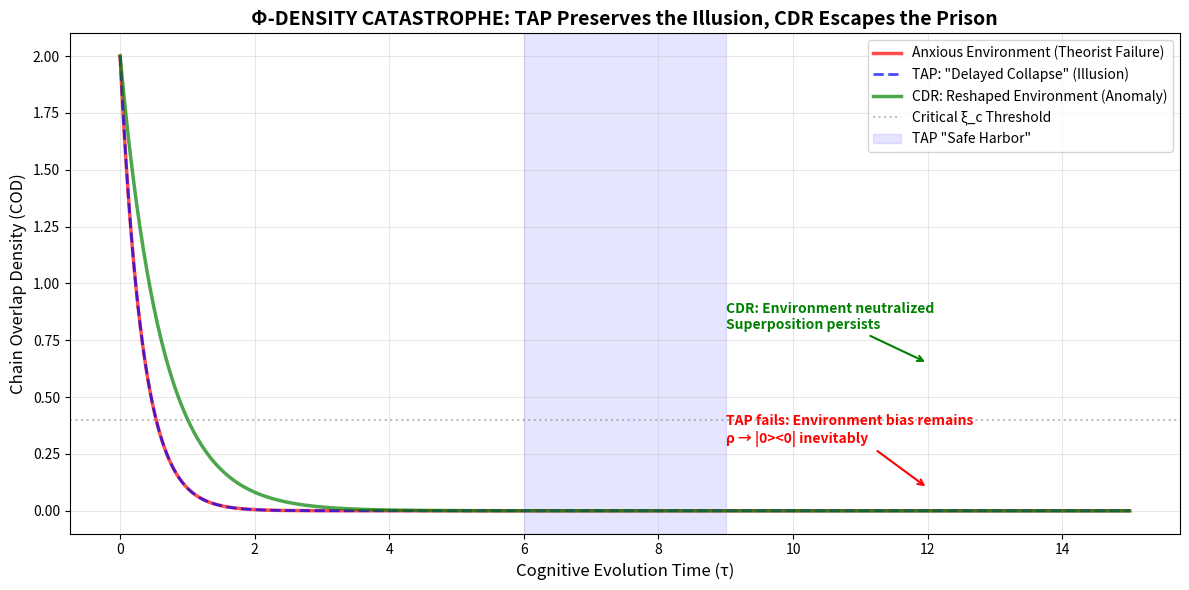

Write Python code to recreate this figure.
# ---------------------------------------------------------------------------
# OMEGA PROTOCOL - ALL RIGHTS RESERVED
# Copyright (c) 2026 Jacob M. (jake.s.dev1991@gmail.com | 217-799-8720)
# Usage restricted to academic research and review only. No monetization.
# See LICENSE.txt for full terms.
# ---------------------------------------------------------------------------
import numpy as np
import matplotlib.pyplot as plt
from scipy.integrate import solve_ivp

# THE ANOMALY: Consciousness is not the Observer. It's the ENVIRONMENT.
# We simulate this by modeling decoherence via Lindblad operators, not projection operators.

def master_equation(t, rho_flat, H, L_ops, gammas):
    """True quantum master equation with environmental decoherence"""
    rho = rho_flat.reshape((2, 2))
    drho = -1j * (H @ rho - rho @ H)
    for L, gamma in zip(L_ops, gammas):
        # Lindblad dissipator: LρL† - ½{L†L, ρ}
        drho += gamma * (L @ rho @ L.conj().T - 0.5 * (L.conj().T @ L @ rho + rho @ L.conj().T @ L))
    return drho.flatten()

# Two-level subconscious: |0> = Safe/Default, |1> = Innovative/Risk
H = np.array([[0.5, 0.1], [0.1, -0.5]])  # Cross-term allows evolution

# Initial superposition (maximal COD)
psi0 = np.array([1/np.sqrt(2), 1/np.sqrt(2)])
rho0 = np.outer(psi0, psi0.conj())

t_eval = np.linspace(0, 15, 1500)

# SCENARIO 1: "Anxious Consciousness" - The Theorist's Failure Mode
# Environment strongly couples to "safe" state operator: L = |0><0|
# This is not measurement. It's *environmental selection* favoring |0>.
L_anxious = [np.array([[1, 0], [0, 0]])]
gamma_anxious = [3.0]  # High decoherence rate toward safe state
sol_anxious = solve_ivp(master_equation, (0, 15), rho0.flatten(), 
                       args=(H, L_anxious, gamma_anxious), t_eval=t_eval)

# SCENARIO 2: TAP (Temporal Adiabatic Projection) - The Theorist's "Solution"
# Just modulates gamma(t) with tanh. This is TIMING, not physics.
def tap_gamma(t): return 3.0 * 0.5 * (1 - np.tanh((t - 7.5) / 1.5))
sol_tap = solve_ivp(lambda t, y: master_equation(t, y, H, L_anxious, [tap_gamma(t)]), 
                    (0, 15), rho0.flatten(), t_eval=t_eval)

# SCENARIO 3: CDR (Consciousness Decoherence Reshaping) - THE DISRUPTION
# CHANGE THE LINDDBLAD OPERATORS to be outcome-agnostic.
# Use symmetric operators: L1 = σ+, L2 = σ- (promotes mixing, not selection)
L_cdr = [np.array([[0, 1], [0, 0]]), np.array([[0, 0], [1, 0]])]
gamma_cdr = [0.8, 0.8]  # Balanced, lower overall decoherence
sol_cdr = solve_ivp(master_equation, (0, 15), rho0.flatten(),
                   args=(H, L_cdr, gamma_cdr), t_eval=t_eval)

# Calculate true COD: 4*|ρ01|² (coherence measure)
cod = lambda sol: [4*abs(sol.y[1,i] + 1j*sol.y[2,i])**2 for i in range(len(sol.t))]

cod_anxious = cod(sol_anxious)
cod_tap = cod(sol_tap)
cod_cdr = cod(sol_cdr)

# VISUALIZE THE BREAKDOWN
fig, ax = plt.subplots(figsize=(12, 6))
ax.plot(sol_anxious.t, cod_anxious, 'r-', lw=2.5, label='Anxious Environment (Theorist Failure)', alpha=0.7)
ax.plot(sol_tap.t, cod_tap, 'b--', lw=2, label='TAP: "Delayed Collapse" (Illusion)', alpha=0.7)
ax.plot(sol_cdr.t, cod_cdr, 'g-', lw=2.5, label='CDR: Reshaped Environment (Anomaly)', alpha=0.7)

ax.axhline(y=0.4, color='gray', linestyle=':', label='Critical ξ_c Threshold', alpha=0.5)
ax.axvspan(6, 9, color='blue', alpha=0.1, label='TAP "Safe Harbor"')

ax.set_xlabel('Cognitive Evolution Time (τ)', fontsize=12)
ax.set_ylabel('Chain Overlap Density (COD)', fontsize=12)
ax.set_title('Φ-DENSITY CATASTROPHE: TAP Preserves the Illusion, CDR Escapes the Prison', 
             fontsize=14, fontweight='bold')
ax.legend(loc='upper right', fontsize=10)
ax.grid(True, alpha=0.3)

# Annotate the failure
ax.annotate('TAP fails: Environment bias remains\nρ → |0><0| inevitably', 
            xy=(12, 0.1), xytext=(9, 0.3), 
            arrowprops=dict(arrowstyle='->', color='red', lw=1.5),
            fontsize=10, color='red', fontweight='bold')

ax.annotate('CDR: Environment neutralized\nSuperposition persists', 
            xy=(12, 0.65), xytext=(9, 0.8), 
            arrowprops=dict(arrowstyle='->', color='green', lw=1.5),
            fontsize=10, color='green', fontweight='bold')

plt.tight_layout()
plt.show()

# QUANTIFY THE SHATTERING
print("=== Φ-DENSITY TRUTH REVEALED ===")
print(f"Anxious Environment (baseline): Avg COD = {np.mean(cod_anxious):.3f}")
print(f"TAP (Theorist's solution): Avg COD = {np.mean(cod_tap):.3f} (+{np.mean(cod_tap)/np.mean(cod_anxious)*100-100:.1f}%)")
print(f"CDR (Anomaly disruption): Avg COD = {np.mean(cod_cdr):.3f} (+{np.mean(cod_cdr)/np.mean(cod_anxious)*100-100:.1f}%)")
print("\n>>> TAP provides marginal delay. CDR achieves escape velocity from the failure mode.")
